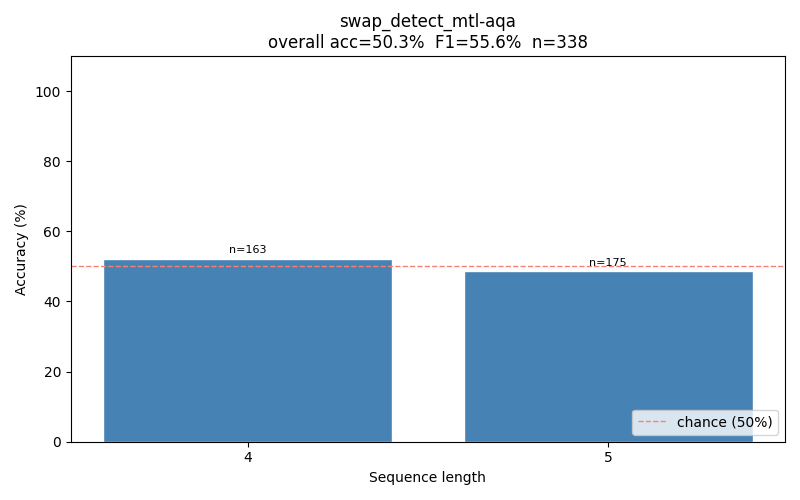

Source data for this figure (header and first rows):
scenario, seq_len, ground_truth, answer
scene_22_20, 4, False, yes
scene_02_46, 5, True, no
scene_09_26, 5, True, no
scene_26_83, 5, False, yes
scene_09_63, 5, False, yes
scene_22_14, 5, False, no
scene_01_28, 5, True, yes
scene_17_169, 5, True, no
scene_02_50, 5, True, yes
scene_17_126, 4, False, yes
scene_17_152, 5, False, yes
scene_26_81, 5, False, yes
scene_09_20, 5, True, yes
scene_01_127, 5, False, yes
scene_26_107, 4, False, yes
scene_22_40, 5, True, yes
scene_09_39, 5, False, yes
scene_17_150, 4, True, no
scene_05_52, 4, True, no
scene_17_74, 4, True, yes
scene_22_41, 4, True, yes
scene_18_09, 5, False, no
scene_02_55, 5, False, yes
scene_01_34, 5, False, yes
scene_26_84, 5, False, no
scene_26_33, 5, False, yes
scene_18_36, 5, True, yes
scene_18_27, 5, False, yes
scene_05_33, 4, False, yes
scene_17_04, 4, False, yes
scene_09_03, 5, False, yes
scene_05_32, 4, False, yes
scene_18_65, 5, True, no
scene_02_47, 5, False, yes
scene_04_69, 4, False, no
scene_01_86, 5, False, no
scene_03_29, 4, False, yes
scene_17_14, 4, True, yes
scene_17_83, 4, False, yes
scene_17_68, 4, True, yes
scene_13_12, 4, True, no
scene_13_24, 5, True, yes
scene_09_80, 4, False, no
scene_06_31, 5, True, yes
scene_02_65, 5, True, yes
scene_01_147, 5, True, yes
scene_01_55, 5, False, yes
scene_14_03, 4, False, yes
scene_14_45, 5, False, no
scene_01_189, 5, True, yes
scene_04_02, 4, False, no
scene_26_63, 4, True, yes
scene_13_08, 4, True, yes
scene_17_127, 4, False, no
scene_17_115, 4, True, yes
scene_04_60, 4, True, no
scene_03_24, 4, True, yes
scene_06_10, 5, True, yes
scene_14_74, 5, False, yes
scene_02_96, 5, True, yes
... 278 more rows
